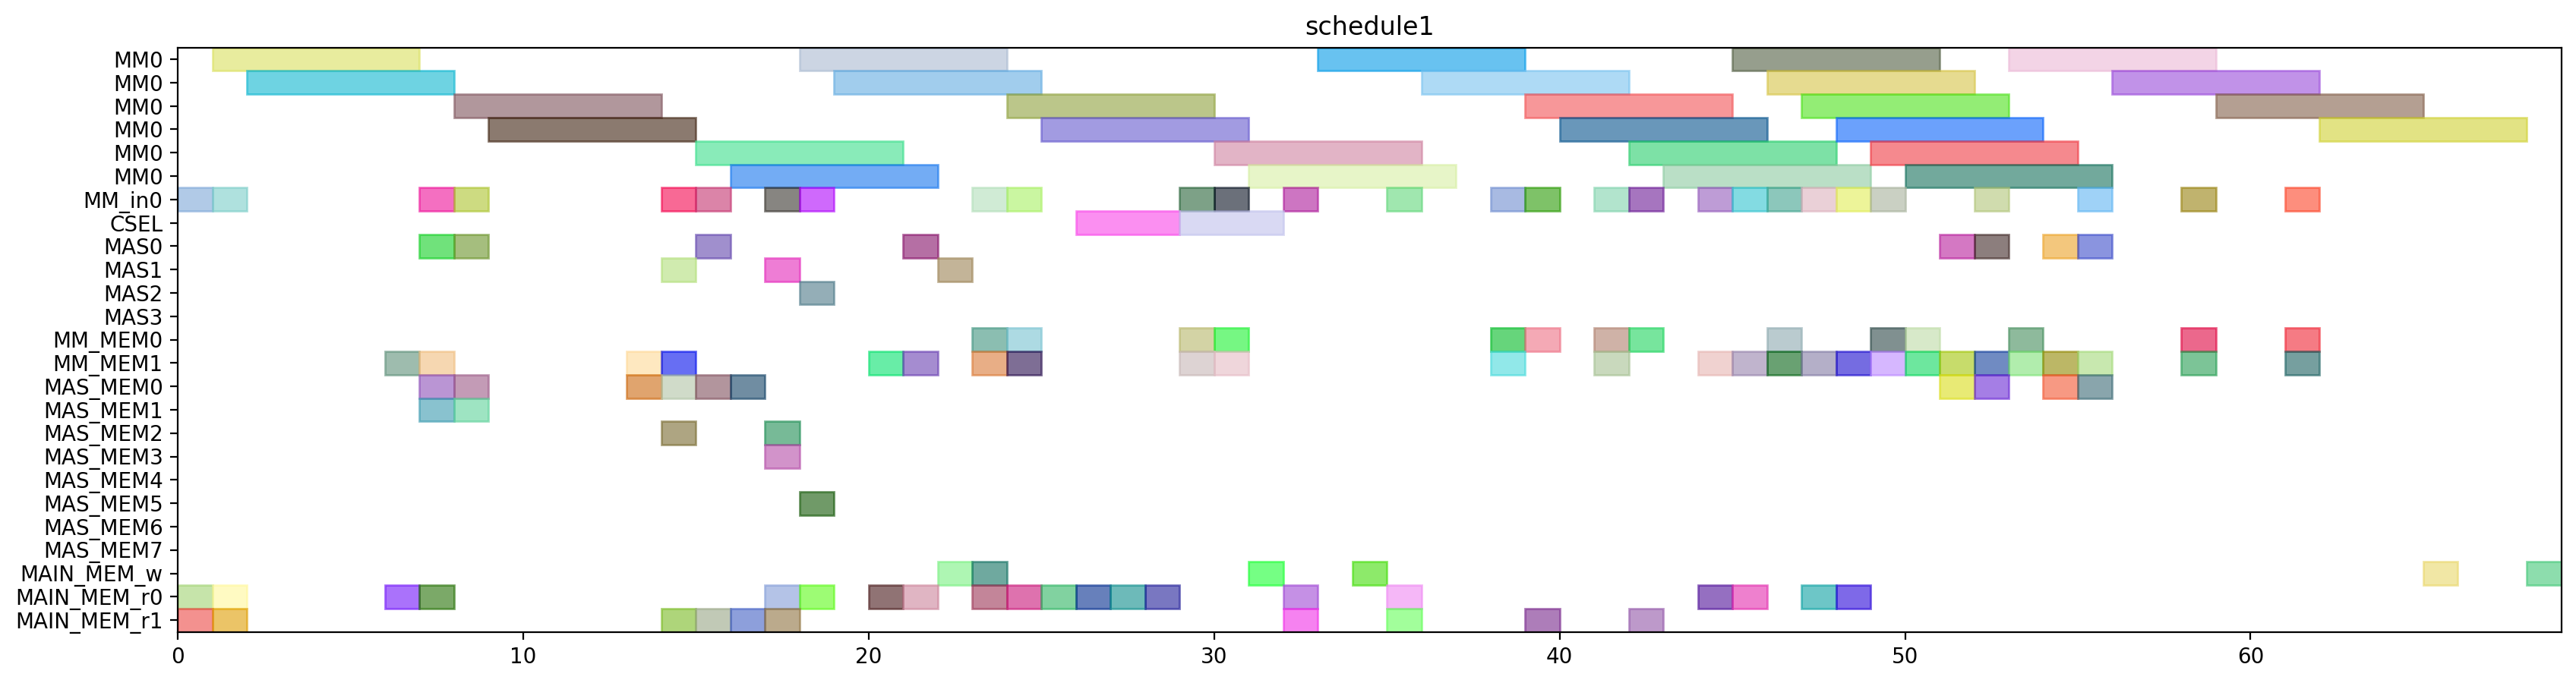

Source code (Python):
from pyschedule import Scenario, solvers, plotters, alt


def solve():
	horizon = 169
	S = Scenario("schedule1", horizon=horizon)

	# resource
	MM = S.Resources('MM', num=1, size=6)
	MM_in = S.Resources('MM_in', num=1)
	CSEL = S.Resource('CSEL')
	MAS = S.Resources('MAS', num=4, size=1, periods=range(1, horizon))
	MM_MEM = S.Resources('MM_MEM', num=2)
	MAS_MEM = S.Resources('MAS_MEM', num=8)
	MAIN_MEM_w = S.Resource('MAIN_MEM_w', size=1)
	MAIN_MEM_r = S.Resources('MAIN_MEM_r', num=2)

	# result of previous scheduling
	t21_in = S.Task('t21_in', length=1, delay_cost=1)
	S += t21_in >= 0
	t21_in += MM_in[0]

	t21_mem0 = S.Task('t21_mem0', length=1, delay_cost=1)
	S += t21_mem0 >= 0
	t21_mem0 += MAIN_MEM_r[0]

	t21_mem1 = S.Task('t21_mem1', length=1, delay_cost=1)
	S += t21_mem1 >= 0
	t21_mem1 += MAIN_MEM_r[1]

	t20_in = S.Task('t20_in', length=1, delay_cost=1)
	S += t20_in >= 1
	t20_in += MM_in[0]

	t20_mem0 = S.Task('t20_mem0', length=1, delay_cost=1)
	S += t20_mem0 >= 1
	t20_mem0 += MAIN_MEM_r[0]

	t20_mem1 = S.Task('t20_mem1', length=1, delay_cost=1)
	S += t20_mem1 >= 1
	t20_mem1 += MAIN_MEM_r[1]

	t21 = S.Task('t21', length=6, delay_cost=1)
	S += t21 >= 1
	t21 += MM[0]

	t20 = S.Task('t20', length=6, delay_cost=1)
	S += t20 >= 2
	t20 += MM[0]

	xit21_mem0 = S.Task('xit21_mem0', length=1, delay_cost=1)
	S += xit21_mem0 >= 6
	xit21_mem0 += MAIN_MEM_r[0]

	xit21_mem1 = S.Task('xit21_mem1', length=1, delay_cost=1)
	S += xit21_mem1 >= 6
	xit21_mem1 += MM_MEM[1]

	xi2t41_in = S.Task('xi2t41_in', length=1, delay_cost=1)
	S += xi2t41_in >= 7
	xi2t41_in += MM_in[0]

	xi2t41_mem0 = S.Task('xi2t41_mem0', length=1, delay_cost=1)
	S += xi2t41_mem0 >= 7
	xi2t41_mem0 += MAS_MEM[0]

	xi2t41_mem1 = S.Task('xi2t41_mem1', length=1, delay_cost=1)
	S += xi2t41_mem1 >= 7
	xi2t41_mem1 += MAS_MEM[1]

	xit20_mem0 = S.Task('xit20_mem0', length=1, delay_cost=1)
	S += xit20_mem0 >= 7
	xit20_mem0 += MAIN_MEM_r[0]

	xit20_mem1 = S.Task('xit20_mem1', length=1, delay_cost=1)
	S += xit20_mem1 >= 7
	xit20_mem1 += MM_MEM[1]

	xit21 = S.Task('xit21', length=1, delay_cost=1)
	S += xit21 >= 7
	xit21 += MAS[0]

	xi2t40_in = S.Task('xi2t40_in', length=1, delay_cost=1)
	S += xi2t40_in >= 8
	xi2t40_in += MM_in[0]

	xi2t40_mem0 = S.Task('xi2t40_mem0', length=1, delay_cost=1)
	S += xi2t40_mem0 >= 8
	xi2t40_mem0 += MAS_MEM[0]

	xi2t40_mem1 = S.Task('xi2t40_mem1', length=1, delay_cost=1)
	S += xi2t40_mem1 >= 8
	xi2t40_mem1 += MAS_MEM[1]

	xi2t41 = S.Task('xi2t41', length=6, delay_cost=1)
	S += xi2t41 >= 8
	xi2t41 += MM[0]

	xit20 = S.Task('xit20', length=1, delay_cost=1)
	S += xit20 >= 8
	xit20 += MAS[0]

	xi2t40 = S.Task('xi2t40', length=6, delay_cost=1)
	S += xi2t40 >= 9
	xi2t40 += MM[0]

	D_a_1_mem0 = S.Task('D_a_1_mem0', length=1, delay_cost=1)
	S += D_a_1_mem0 >= 13
	D_a_1_mem0 += MAS_MEM[0]

	D_a_1_mem1 = S.Task('D_a_1_mem1', length=1, delay_cost=1)
	S += D_a_1_mem1 >= 13
	D_a_1_mem1 += MM_MEM[1]

	D_a_0_mem0 = S.Task('D_a_0_mem0', length=1, delay_cost=1)
	S += D_a_0_mem0 >= 14
	D_a_0_mem0 += MAS_MEM[0]

	D_a_0_mem1 = S.Task('D_a_0_mem1', length=1, delay_cost=1)
	S += D_a_0_mem1 >= 14
	D_a_0_mem1 += MM_MEM[1]

	D_a_1 = S.Task('D_a_1', length=1, delay_cost=1)
	S += D_a_1 >= 14
	D_a_1 += MAS[1]

	negD1_in = S.Task('negD1_in', length=1, delay_cost=1)
	S += negD1_in >= 14
	negD1_in += MM_in[0]

	negD1_mem0 = S.Task('negD1_mem0', length=1, delay_cost=1)
	S += negD1_mem0 >= 14
	negD1_mem0 += MAS_MEM[2]

	negD1_mem1 = S.Task('negD1_mem1', length=1, delay_cost=1)
	S += negD1_mem1 >= 14
	negD1_mem1 += MAIN_MEM_r[1]

	D_a_0 = S.Task('D_a_0', length=1, delay_cost=1)
	S += D_a_0 >= 15
	D_a_0 += MAS[0]

	negD0_in = S.Task('negD0_in', length=1, delay_cost=1)
	S += negD0_in >= 15
	negD0_in += MM_in[0]

	negD0_mem0 = S.Task('negD0_mem0', length=1, delay_cost=1)
	S += negD0_mem0 >= 15
	negD0_mem0 += MAS_MEM[0]

	negD0_mem1 = S.Task('negD0_mem1', length=1, delay_cost=1)
	S += negD0_mem1 >= 15
	negD0_mem1 += MAIN_MEM_r[1]

	negD1 = S.Task('negD1', length=6, delay_cost=1)
	S += negD1 >= 15
	negD1 += MM[0]

	N_b0_mem0 = S.Task('N_b0_mem0', length=1, delay_cost=1)
	S += N_b0_mem0 >= 16
	N_b0_mem0 += MAS_MEM[0]

	N_b0_mem1 = S.Task('N_b0_mem1', length=1, delay_cost=1)
	S += N_b0_mem1 >= 16
	N_b0_mem1 += MAIN_MEM_r[1]

	negD0 = S.Task('negD0', length=6, delay_cost=1)
	S += negD0 >= 16
	negD0 += MM[0]

	N0_in = S.Task('N0_in', length=1, delay_cost=1)
	S += N0_in >= 17
	N0_in += MM_in[0]

	N0_mem0 = S.Task('N0_mem0', length=1, delay_cost=1)
	S += N0_mem0 >= 17
	N0_mem0 += MAIN_MEM_r[0]

	N0_mem1 = S.Task('N0_mem1', length=1, delay_cost=1)
	S += N0_mem1 >= 17
	N0_mem1 += MAS_MEM[3]

	N_b0 = S.Task('N_b0', length=1, delay_cost=1)
	S += N_b0 >= 17
	N_b0 += MAS[1]

	N_b1_mem0 = S.Task('N_b1_mem0', length=1, delay_cost=1)
	S += N_b1_mem0 >= 17
	N_b1_mem0 += MAS_MEM[2]

	N_b1_mem1 = S.Task('N_b1_mem1', length=1, delay_cost=1)
	S += N_b1_mem1 >= 17
	N_b1_mem1 += MAIN_MEM_r[1]

	N0 = S.Task('N0', length=6, delay_cost=1)
	S += N0 >= 18
	N0 += MM[0]

	N1_in = S.Task('N1_in', length=1, delay_cost=1)
	S += N1_in >= 18
	N1_in += MM_in[0]

	N1_mem0 = S.Task('N1_mem0', length=1, delay_cost=1)
	S += N1_mem0 >= 18
	N1_mem0 += MAIN_MEM_r[0]

	N1_mem1 = S.Task('N1_mem1', length=1, delay_cost=1)
	S += N1_mem1 >= 18
	N1_mem1 += MAS_MEM[5]

	N_b1 = S.Task('N_b1', length=1, delay_cost=1)
	S += N_b1 >= 18
	N_b1 += MAS[2]

	N1 = S.Task('N1', length=6, delay_cost=1)
	S += N1 >= 19
	N1 += MM[0]

	D1_mem0 = S.Task('D1_mem0', length=1, delay_cost=1)
	S += D1_mem0 >= 20
	D1_mem0 += MAIN_MEM_r[0]

	D1_mem1 = S.Task('D1_mem1', length=1, delay_cost=1)
	S += D1_mem1 >= 20
	D1_mem1 += MM_MEM[1]

	D0_mem0 = S.Task('D0_mem0', length=1, delay_cost=1)
	S += D0_mem0 >= 21
	D0_mem0 += MAIN_MEM_r[0]

	D0_mem1 = S.Task('D0_mem1', length=1, delay_cost=1)
	S += D0_mem1 >= 21
	D0_mem1 += MM_MEM[1]

	D1 = S.Task('D1', length=1, delay_cost=1)
	S += D1 >= 21
	D1 += MAS[0]

	D0 = S.Task('D0', length=1, delay_cost=1)
	S += D0 >= 22
	D0 += MAS[1]

	D1_w = S.Task('D1_w', length=1, delay_cost=1)
	S += D1_w >= 22
	D1_w += MAIN_MEM_w

	D0_w = S.Task('D0_w', length=1, delay_cost=1)
	S += D0_w >= 23
	D0_w += MAIN_MEM_w

	N20_in = S.Task('N20_in', length=1, delay_cost=1)
	S += N20_in >= 23
	N20_in += MM_in[0]

	N20_mem0 = S.Task('N20_mem0', length=1, delay_cost=1)
	S += N20_mem0 >= 23
	N20_mem0 += MM_MEM[0]

	N20_mem1 = S.Task('N20_mem1', length=1, delay_cost=1)
	S += N20_mem1 >= 23
	N20_mem1 += MM_MEM[1]

	Z1_mem0 = S.Task('Z1_mem0', length=1, delay_cost=1)
	S += Z1_mem0 >= 23
	Z1_mem0 += MAIN_MEM_r[0]

	N20 = S.Task('N20', length=6, delay_cost=1)
	S += N20 >= 24
	N20 += MM[0]

	N21_in = S.Task('N21_in', length=1, delay_cost=1)
	S += N21_in >= 24
	N21_in += MM_in[0]

	N21_mem0 = S.Task('N21_mem0', length=1, delay_cost=1)
	S += N21_mem0 >= 24
	N21_mem0 += MM_MEM[0]

	N21_mem1 = S.Task('N21_mem1', length=1, delay_cost=1)
	S += N21_mem1 >= 24
	N21_mem1 += MM_MEM[1]

	Z1_mem1 = S.Task('Z1_mem1', length=1, delay_cost=1)
	S += Z1_mem1 >= 24
	Z1_mem1 += MAIN_MEM_r[0]

	N21 = S.Task('N21', length=6, delay_cost=1)
	S += N21 >= 25
	N21 += MM[0]

	Z1_mem2 = S.Task('Z1_mem2', length=1, delay_cost=1)
	S += Z1_mem2 >= 25
	Z1_mem2 += MAIN_MEM_r[0]

	Z0_mem0 = S.Task('Z0_mem0', length=1, delay_cost=1)
	S += Z0_mem0 >= 26
	Z0_mem0 += MAIN_MEM_r[0]

	Z1 = S.Task('Z1', length=3, delay_cost=1)
	S += Z1 >= 26
	Z1 += CSEL

	Z0_mem1 = S.Task('Z0_mem1', length=1, delay_cost=1)
	S += Z0_mem1 >= 27
	Z0_mem1 += MAIN_MEM_r[0]

	Z0_mem2 = S.Task('Z0_mem2', length=1, delay_cost=1)
	S += Z0_mem2 >= 28
	Z0_mem2 += MAIN_MEM_r[0]

	N30_in = S.Task('N30_in', length=1, delay_cost=1)
	S += N30_in >= 29
	N30_in += MM_in[0]

	N30_mem0 = S.Task('N30_mem0', length=1, delay_cost=1)
	S += N30_mem0 >= 29
	N30_mem0 += MM_MEM[0]

	N30_mem1 = S.Task('N30_mem1', length=1, delay_cost=1)
	S += N30_mem1 >= 29
	N30_mem1 += MM_MEM[1]

	Z0 = S.Task('Z0', length=3, delay_cost=1)
	S += Z0 >= 29
	Z0 += CSEL

	N30 = S.Task('N30', length=6, delay_cost=1)
	S += N30 >= 30
	N30 += MM[0]

	N31_in = S.Task('N31_in', length=1, delay_cost=1)
	S += N31_in >= 30
	N31_in += MM_in[0]

	N31_mem0 = S.Task('N31_mem0', length=1, delay_cost=1)
	S += N31_mem0 >= 30
	N31_mem0 += MM_MEM[0]

	N31_mem1 = S.Task('N31_mem1', length=1, delay_cost=1)
	S += N31_mem1 >= 30
	N31_mem1 += MM_MEM[1]

	N31 = S.Task('N31', length=6, delay_cost=1)
	S += N31 >= 31
	N31 += MM[0]

	Z1_w = S.Task('Z1_w', length=1, delay_cost=1)
	S += Z1_w >= 31
	Z1_w += MAIN_MEM_w

	D21_in = S.Task('D21_in', length=1, delay_cost=1)
	S += D21_in >= 32
	D21_in += MM_in[0]

	D21_mem0 = S.Task('D21_mem0', length=1, delay_cost=1)
	S += D21_mem0 >= 32
	D21_mem0 += MAIN_MEM_r[0]

	D21_mem1 = S.Task('D21_mem1', length=1, delay_cost=1)
	S += D21_mem1 >= 32
	D21_mem1 += MAIN_MEM_r[1]

	D21 = S.Task('D21', length=6, delay_cost=1)
	S += D21 >= 33
	D21 += MM[0]

	Z0_w = S.Task('Z0_w', length=1, delay_cost=1)
	S += Z0_w >= 34
	Z0_w += MAIN_MEM_w

	D20_in = S.Task('D20_in', length=1, delay_cost=1)
	S += D20_in >= 35
	D20_in += MM_in[0]

	D20_mem0 = S.Task('D20_mem0', length=1, delay_cost=1)
	S += D20_mem0 >= 35
	D20_mem0 += MAIN_MEM_r[0]

	D20_mem1 = S.Task('D20_mem1', length=1, delay_cost=1)
	S += D20_mem1 >= 35
	D20_mem1 += MAIN_MEM_r[1]

	D20 = S.Task('D20', length=6, delay_cost=1)
	S += D20 >= 36
	D20 += MM[0]

	ND21_in = S.Task('ND21_in', length=1, delay_cost=1)
	S += ND21_in >= 38
	ND21_in += MM_in[0]

	ND21_mem0 = S.Task('ND21_mem0', length=1, delay_cost=1)
	S += ND21_mem0 >= 38
	ND21_mem0 += MM_MEM[0]

	ND21_mem1 = S.Task('ND21_mem1', length=1, delay_cost=1)
	S += ND21_mem1 >= 38
	ND21_mem1 += MM_MEM[1]

	ND21 = S.Task('ND21', length=6, delay_cost=1)
	S += ND21 >= 39
	ND21 += MM[0]

	V1_in = S.Task('V1_in', length=1, delay_cost=1)
	S += V1_in >= 39
	V1_in += MM_in[0]

	V1_mem0 = S.Task('V1_mem0', length=1, delay_cost=1)
	S += V1_mem0 >= 39
	V1_mem0 += MM_MEM[0]

	V1_mem1 = S.Task('V1_mem1', length=1, delay_cost=1)
	S += V1_mem1 >= 39
	V1_mem1 += MAIN_MEM_r[1]

	V1 = S.Task('V1', length=6, delay_cost=1)
	S += V1 >= 40
	V1 += MM[0]

	ND20_in = S.Task('ND20_in', length=1, delay_cost=1)
	S += ND20_in >= 41
	ND20_in += MM_in[0]

	ND20_mem0 = S.Task('ND20_mem0', length=1, delay_cost=1)
	S += ND20_mem0 >= 41
	ND20_mem0 += MM_MEM[0]

	ND20_mem1 = S.Task('ND20_mem1', length=1, delay_cost=1)
	S += ND20_mem1 >= 41
	ND20_mem1 += MM_MEM[1]

	ND20 = S.Task('ND20', length=6, delay_cost=1)
	S += ND20 >= 42
	ND20 += MM[0]

	V0_in = S.Task('V0_in', length=1, delay_cost=1)
	S += V0_in >= 42
	V0_in += MM_in[0]

	V0_mem0 = S.Task('V0_mem0', length=1, delay_cost=1)
	S += V0_mem0 >= 42
	V0_mem0 += MM_MEM[0]

	V0_mem1 = S.Task('V0_mem1', length=1, delay_cost=1)
	S += V0_mem1 >= 42
	V0_mem1 += MAIN_MEM_r[1]

	V0 = S.Task('V0', length=6, delay_cost=1)
	S += V0 >= 43
	V0 += MM[0]


	# new tasks
	aND20 = S.Task('aND20', length=6, delay_cost=1)
	aND20 += alt(MM)
	aND20_in = S.Task('aND20_in', length=1, delay_cost=1)
	aND20_in += alt(MM_in)
	S += aND20_in*MM_in[0]<=aND20*MM[0]
	aND20_mem0 = S.Task('aND20_mem0', length=1, delay_cost=1)
	aND20_mem0 += MAIN_MEM_r[0]
	S += aND20_mem0 <= aND20

	aND20_mem1 = S.Task('aND20_mem1', length=1, delay_cost=1)
	aND20_mem1 += MM_MEM[1]
	S += 47 < aND20_mem1
	S += aND20_mem1 <= aND20

	aND21 = S.Task('aND21', length=6, delay_cost=1)
	aND21 += alt(MM)
	aND21_in = S.Task('aND21_in', length=1, delay_cost=1)
	aND21_in += alt(MM_in)
	S += aND21_in*MM_in[0]<=aND21*MM[0]
	aND21_mem0 = S.Task('aND21_mem0', length=1, delay_cost=1)
	aND21_mem0 += MAIN_MEM_r[0]
	S += aND21_mem0 <= aND21

	aND21_mem1 = S.Task('aND21_mem1', length=1, delay_cost=1)
	aND21_mem1 += MM_MEM[1]
	S += 44 < aND21_mem1
	S += aND21_mem1 <= aND21

	bD30 = S.Task('bD30', length=6, delay_cost=1)
	bD30 += alt(MM)
	bD30_in = S.Task('bD30_in', length=1, delay_cost=1)
	bD30_in += alt(MM_in)
	S += bD30_in*MM_in[0]<=bD30*MM[0]
	bD30_mem0 = S.Task('bD30_mem0', length=1, delay_cost=1)
	bD30_mem0 += MAIN_MEM_r[0]
	S += bD30_mem0 <= bD30

	bD30_mem1 = S.Task('bD30_mem1', length=1, delay_cost=1)
	bD30_mem1 += MM_MEM[1]
	S += 48 < bD30_mem1
	S += bD30_mem1 <= bD30

	bD31 = S.Task('bD31', length=6, delay_cost=1)
	bD31 += alt(MM)
	bD31_in = S.Task('bD31_in', length=1, delay_cost=1)
	bD31_in += alt(MM_in)
	S += bD31_in*MM_in[0]<=bD31*MM[0]
	bD31_mem0 = S.Task('bD31_mem0', length=1, delay_cost=1)
	bD31_mem0 += MAIN_MEM_r[0]
	S += bD31_mem0 <= bD31

	bD31_mem1 = S.Task('bD31_mem1', length=1, delay_cost=1)
	bD31_mem1 += MM_MEM[1]
	S += 45 < bD31_mem1
	S += bD31_mem1 <= bD31

	V20 = S.Task('V20', length=6, delay_cost=1)
	V20 += alt(MM)
	V20_in = S.Task('V20_in', length=1, delay_cost=1)
	V20_in += alt(MM_in)
	S += V20_in*MM_in[0]<=V20*MM[0]
	V20_mem0 = S.Task('V20_mem0', length=1, delay_cost=1)
	V20_mem0 += MM_MEM[0]
	S += 48 < V20_mem0
	S += V20_mem0 <= V20

	V20_mem1 = S.Task('V20_mem1', length=1, delay_cost=1)
	V20_mem1 += MM_MEM[1]
	S += 48 < V20_mem1
	S += V20_mem1 <= V20

	V21 = S.Task('V21', length=6, delay_cost=1)
	V21 += alt(MM)
	V21_in = S.Task('V21_in', length=1, delay_cost=1)
	V21_in += alt(MM_in)
	S += V21_in*MM_in[0]<=V21*MM[0]
	V21_mem0 = S.Task('V21_mem0', length=1, delay_cost=1)
	V21_mem0 += MM_MEM[0]
	S += 45 < V21_mem0
	S += V21_mem0 <= V21

	V21_mem1 = S.Task('V21_mem1', length=1, delay_cost=1)
	V21_mem1 += MM_MEM[1]
	S += 45 < V21_mem1
	S += V21_mem1 <= V21

	U_0 = S.Task('U_0', length=1, delay_cost=1)
	U_0 += alt(MAS)
	U_0_mem0 = S.Task('U_0_mem0', length=1, delay_cost=1)
	U_0_mem0 += MM_MEM[0]
	S += 35 < U_0_mem0
	S += U_0_mem0 <= U_0

	U_0_mem1 = S.Task('U_0_mem1', length=1, delay_cost=1)
	U_0_mem1 += alt(MM_MEM)
	S += (aND20*MM[0])-1 < U_0_mem1*MM_MEM[1]
	S += U_0_mem1 <= U_0

	U_1 = S.Task('U_1', length=1, delay_cost=1)
	U_1 += alt(MAS)
	U_1_mem0 = S.Task('U_1_mem0', length=1, delay_cost=1)
	U_1_mem0 += MM_MEM[0]
	S += 36 < U_1_mem0
	S += U_1_mem0 <= U_1

	U_1_mem1 = S.Task('U_1_mem1', length=1, delay_cost=1)
	U_1_mem1 += alt(MM_MEM)
	S += (aND21*MM[0])-1 < U_1_mem1*MM_MEM[1]
	S += U_1_mem1 <= U_1

	U0 = S.Task('U0', length=1, delay_cost=1)
	U0 += alt(MAS)
	U0_mem0 = S.Task('U0_mem0', length=1, delay_cost=1)
	U0_mem0 += alt(MAS_MEM)
	S += (U_0*MAS[0])-1 < U0_mem0*MAS_MEM[0]
	S += (U_0*MAS[1])-1 < U0_mem0*MAS_MEM[2]
	S += (U_0*MAS[2])-1 < U0_mem0*MAS_MEM[4]
	S += (U_0*MAS[3])-1 < U0_mem0*MAS_MEM[6]
	S += U0_mem0 <= U0

	U0_mem1 = S.Task('U0_mem1', length=1, delay_cost=1)
	U0_mem1 += alt(MM_MEM)
	S += (bD30*MM[0])-1 < U0_mem1*MM_MEM[1]
	S += U0_mem1 <= U0

	U1 = S.Task('U1', length=1, delay_cost=1)
	U1 += alt(MAS)
	U1_mem0 = S.Task('U1_mem0', length=1, delay_cost=1)
	U1_mem0 += alt(MAS_MEM)
	S += (U_1*MAS[0])-1 < U1_mem0*MAS_MEM[0]
	S += (U_1*MAS[1])-1 < U1_mem0*MAS_MEM[2]
	S += (U_1*MAS[2])-1 < U1_mem0*MAS_MEM[4]
	S += (U_1*MAS[3])-1 < U1_mem0*MAS_MEM[6]
	S += U1_mem0 <= U1

	U1_mem1 = S.Task('U1_mem1', length=1, delay_cost=1)
	U1_mem1 += alt(MM_MEM)
	S += (bD31*MM[0])-1 < U1_mem1*MM_MEM[1]
	S += U1_mem1 <= U1

	UV0 = S.Task('UV0', length=6, delay_cost=1)
	UV0 += alt(MM)
	UV0_in = S.Task('UV0_in', length=1, delay_cost=1)
	UV0_in += alt(MM_in)
	S += UV0_in*MM_in[0]<=UV0*MM[0]
	UV0_mem0 = S.Task('UV0_mem0', length=1, delay_cost=1)
	UV0_mem0 += alt(MAS_MEM)
	S += (U0*MAS[0])-1 < UV0_mem0*MAS_MEM[0]
	S += (U0*MAS[1])-1 < UV0_mem0*MAS_MEM[2]
	S += (U0*MAS[2])-1 < UV0_mem0*MAS_MEM[4]
	S += (U0*MAS[3])-1 < UV0_mem0*MAS_MEM[6]
	S += UV0_mem0 <= UV0

	UV0_mem1 = S.Task('UV0_mem1', length=1, delay_cost=1)
	UV0_mem1 += MM_MEM[1]
	S += 48 < UV0_mem1
	S += UV0_mem1 <= UV0

	UV1 = S.Task('UV1', length=6, delay_cost=1)
	UV1 += alt(MM)
	UV1_in = S.Task('UV1_in', length=1, delay_cost=1)
	UV1_in += alt(MM_in)
	S += UV1_in*MM_in[0]<=UV1*MM[0]
	UV1_mem0 = S.Task('UV1_mem0', length=1, delay_cost=1)
	UV1_mem0 += alt(MAS_MEM)
	S += (U1*MAS[0])-1 < UV1_mem0*MAS_MEM[0]
	S += (U1*MAS[1])-1 < UV1_mem0*MAS_MEM[2]
	S += (U1*MAS[2])-1 < UV1_mem0*MAS_MEM[4]
	S += (U1*MAS[3])-1 < UV1_mem0*MAS_MEM[6]
	S += UV1_mem0 <= UV1

	UV1_mem1 = S.Task('UV1_mem1', length=1, delay_cost=1)
	UV1_mem1 += MM_MEM[1]
	S += 45 < UV1_mem1
	S += UV1_mem1 <= UV1

	UV30 = S.Task('UV30', length=6, delay_cost=1)
	UV30 += alt(MM)
	UV30_in = S.Task('UV30_in', length=1, delay_cost=1)
	UV30_in += alt(MM_in)
	S += UV30_in*MM_in[0]<=UV30*MM[0]
	S += 0<UV30

	UV30_w = S.Task('UV30_w', length=1, delay_cost=1)
	UV30_w += alt(MAIN_MEM_w)
	S += UV30 <= UV30_w

	UV30_mem0 = S.Task('UV30_mem0', length=1, delay_cost=1)
	UV30_mem0 += alt(MM_MEM)
	S += (UV0*MM[0])-1 < UV30_mem0*MM_MEM[0]
	S += UV30_mem0 <= UV30

	UV30_mem1 = S.Task('UV30_mem1', length=1, delay_cost=1)
	UV30_mem1 += alt(MM_MEM)
	S += (V20*MM[0])-1 < UV30_mem1*MM_MEM[1]
	S += UV30_mem1 <= UV30

	UV31 = S.Task('UV31', length=6, delay_cost=1)
	UV31 += alt(MM)
	UV31_in = S.Task('UV31_in', length=1, delay_cost=1)
	UV31_in += alt(MM_in)
	S += UV31_in*MM_in[0]<=UV31*MM[0]
	S += 0<UV31

	UV31_w = S.Task('UV31_w', length=1, delay_cost=1)
	UV31_w += alt(MAIN_MEM_w)
	S += UV31 <= UV31_w

	UV31_mem0 = S.Task('UV31_mem0', length=1, delay_cost=1)
	UV31_mem0 += alt(MM_MEM)
	S += (UV1*MM[0])-1 < UV31_mem0*MM_MEM[0]
	S += UV31_mem0 <= UV31

	UV31_mem1 = S.Task('UV31_mem1', length=1, delay_cost=1)
	UV31_mem1 += alt(MM_MEM)
	S += (V21*MM[0])-1 < UV31_mem1*MM_MEM[1]
	S += UV31_mem1 <= UV31

	solvers.mip.solve(S,msg=1,kind='CPLEX',ratio_gap=1.01)

	solution = [['hoge']*len(S.solution()[1]) for i in range(len(S.solution()))]
	for i in range(len(S.solution())):
		for j in range(len(S.solution()[i])):
			solution[i][j]=str(S.solution()[i][j])
	print(solution)

	cycles = int(solution[-1][3])

	pic_file_name = "/home/mfukuda/ABE/multiRAM_multiMAS_16mux/scheduling_result/stage6MM1_stage1MAS4/2xSSWU_BEFORE_EXP/schedule1.png"
	if(S.solution() != []):
		plotters.matplotlib.plot(S,img_filename=pic_file_name, show_task_labels=False, fig_size=(cycles*0.25+3, 5))

	return solution
